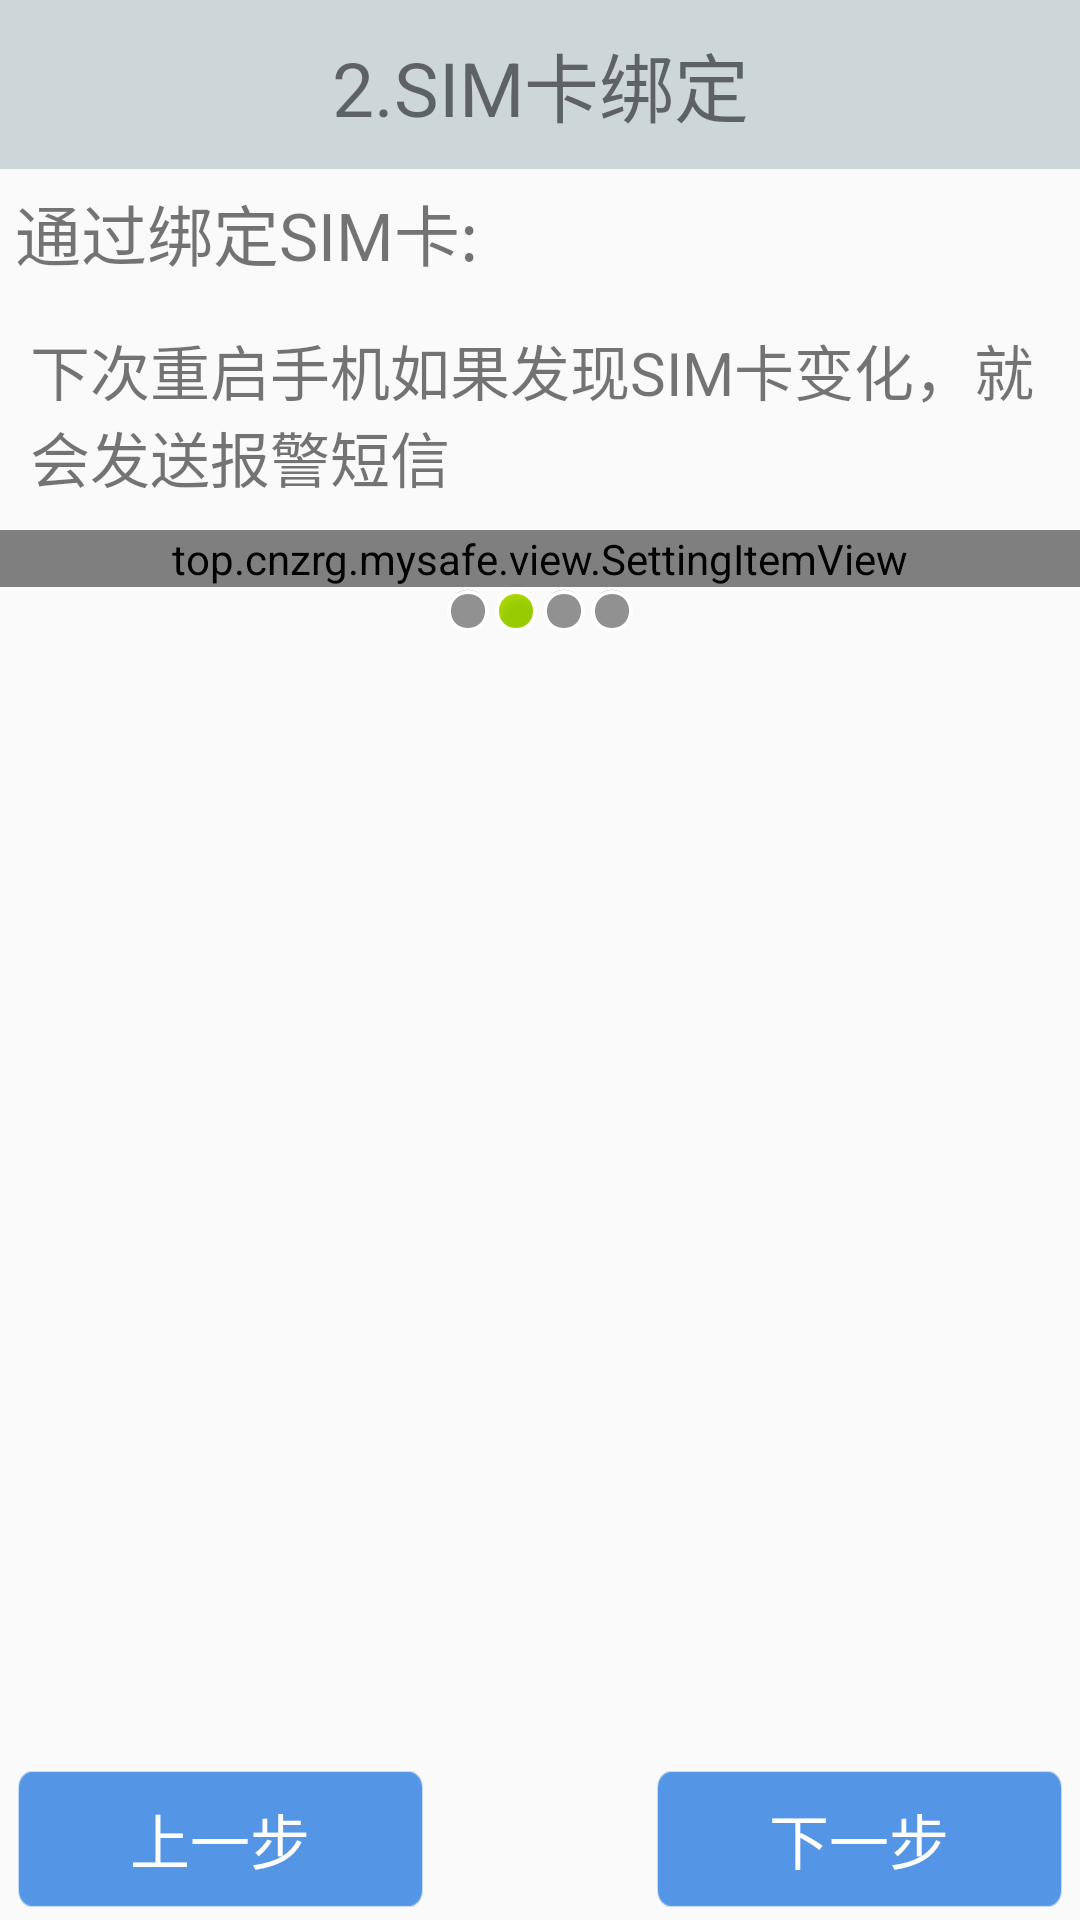

Produce the Android XML layout that renders to this screen, including the resource entries it uses.
<!-- AndroidManifest.xml: application theme AppTheme -->
<!-- res/layout/activity_setup2.xml -->
<?xml version="1.0" encoding="utf-8"?>
<LinearLayout xmlns:android="http://schemas.android.com/apk/res/android"
    xmlns:app="http://schemas.android.com/apk/res-auto"
    android:layout_width="match_parent"
    android:layout_height="match_parent"
    android:orientation="vertical">

    <TextView
        style="@style/TitleStyle"
        android:text="2.SIM卡绑定" />

    <TextView
        android:layout_width="wrap_content"
        android:layout_height="wrap_content"
        android:layout_margin="5dp"
        android:text="通过绑定SIM卡:"
        android:textSize="22sp" />

    <TextView
        android:layout_width="wrap_content"
        android:layout_height="wrap_content"
        android:layout_margin="10dp"
        android:text="下次重启手机如果发现SIM卡变化，就会发送报警短信"
        android:textSize="20sp" />

    <top.cnzrg.mysafe.view.SettingItemView xmlns:mysafe="http://schemas.android.com/apk/res/top.cnzrg.mysafe"
        android:id="@+id/siv_sim_bound"
        android:layout_width="match_parent"
        android:layout_height="wrap_content"
        mysafe:descoff="未绑定"
        mysafe:descon="已绑定"
        mysafe:desctitle="绑定SIM卡"></top.cnzrg.mysafe.view.SettingItemView>

    
    
    <LinearLayout
        android:layout_width="match_parent"
        android:layout_height="wrap_content"
        android:gravity="center_horizontal">

        <ImageView
            android:layout_width="wrap_content"
            android:layout_height="wrap_content"
            android:background="@android:drawable/presence_invisible" />

        <ImageView
            android:layout_width="wrap_content"
            android:layout_height="wrap_content"
            android:background="@android:drawable/presence_online" />

        <ImageView
            android:layout_width="wrap_content"
            android:layout_height="wrap_content"
            android:background="@android:drawable/presence_invisible" />

        <ImageView
            android:layout_width="wrap_content"
            android:layout_height="wrap_content"
            android:background="@android:drawable/presence_invisible" />
    </LinearLayout>

    <RelativeLayout
        android:layout_width="match_parent"
        android:layout_height="match_parent">

        <ImageView
            android:layout_width="wrap_content"
            android:layout_height="wrap_content"
            android:layout_centerInParent="true"
            android:background="@drawable/bind" />

        
        <Button style="@style/preBtn" />

        <Button style="@style/nextBtn" />
    </RelativeLayout>


</LinearLayout>
<!-- resources referenced by this layout -->
<resources>
  <style name="TitleStyle">
          <item name="android:gravity">center</item>
          <item name="android:textSize">25sp</item>
          <item name="android:background">#CDD6D9</item>
          <item name="android:padding">10dp</item>
          <item name="android:layout_height">wrap_content</item>
          <item name="android:layout_width">match_parent</item>
      </style>
  <style name="nextBtn">
          <item name="android:gravity">center</item>
          <item name="android:textSize">20sp</item>
          <item name="android:background">@drawable/selector_next_pre_btn_bg</item>
          <item name="android:padding">0dp</item>
          <item name="android:layout_height">48dp</item>
          <item name="android:layout_width">137dp</item>
          <item name="android:layout_alignParentRight">true</item>
          <item name="android:layout_alignParentBottom">true</item>
          <item name="android:layout_marginRight">5dp</item>
          <item name="android:layout_marginBottom">3dp</item>
          <item name="android:onClick">nextPage</item>
          <item name="android:text">下一步</item>
          <item name="android:textColor">#fdfdfd</item>
      </style>
  <style name="preBtn">
          <item name="android:gravity">center</item>
          <item name="android:textSize">20sp</item>
          <item name="android:background">@drawable/selector_next_pre_btn_bg</item>
          <item name="android:padding">0dp</item>
          <item name="android:layout_height">48dp</item>
          <item name="android:layout_width">137dp</item>
          <item name="android:layout_alignParentLeft">true</item>
          <item name="android:layout_alignParentBottom">true</item>
          <item name="android:layout_marginLeft">5dp</item>
          <item name="android:layout_marginBottom">3dp</item>
          <item name="android:onClick">prePage</item>
          <item name="android:text">上一步</item>
          <item name="android:textColor">#fdfdfd</item>
      </style>
  <style name="AppTheme" parent="Theme.AppCompat.Light.DarkActionBar">
          
          <item name="colorPrimary">@color/colorPrimary</item>
          <item name="colorPrimaryDark">@color/colorPrimaryDark</item>
          <item name="colorAccent">@color/colorAccent</item>
      </style>
  <!-- drawable selector_next_pre_btn_bg (drawable) -->
  <?xml version="1.0" encoding="utf-8"?>
  <selector xmlns:android="http://schemas.android.com/apk/res/android">
      <item android:drawable="@drawable/btn_pre_next_pressed" android:state_pressed="true" /> 
      <item android:drawable="@drawable/btn_pre_next_normal"></item>
  </selector>
  <color name="colorPrimary">#008577</color>
  <color name="colorPrimaryDark">#00574B</color>
  <color name="colorAccent">#D81B60</color>
</resources>
